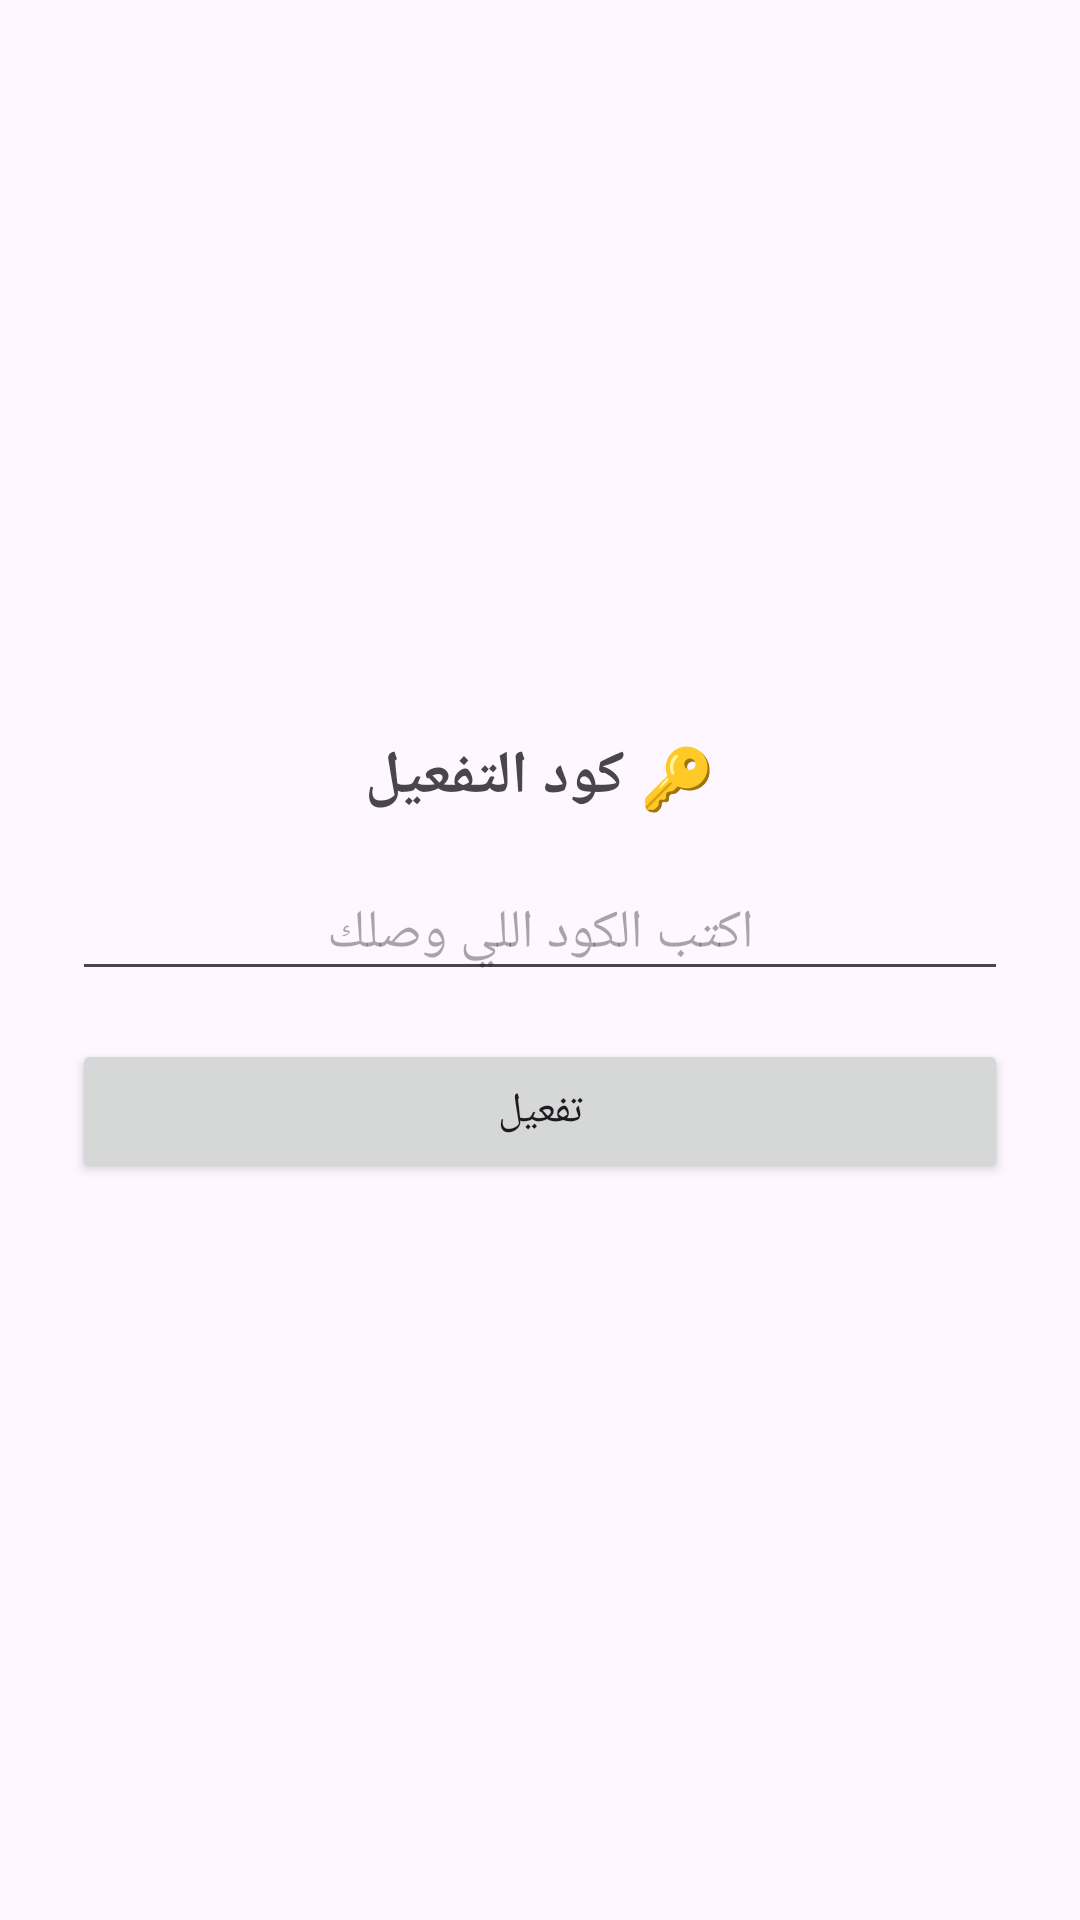

Produce the Android XML layout that renders to this screen, including the resource entries it uses.
<!-- AndroidManifest.xml: application theme Theme.1Bac -->
<!-- res/layout/activity_teacher_code.xml -->
<?xml version="1.0" encoding="utf-8"?>
<LinearLayout xmlns:android="http://schemas.android.com/apk/res/android"
    android:layout_width="match_parent"
    android:layout_height="match_parent"
    android:orientation="vertical"
    android:padding="24dp"
    android:gravity="center">

    <TextView
        android:layout_width="wrap_content"
        android:layout_height="wrap_content"
        android:text="🔑 كود التفعيل"
        android:textSize="20sp"
        android:textStyle="bold"
        android:layout_marginBottom="16dp" />

    <EditText
        android:id="@+id/teacherCodeInput"
        android:layout_width="match_parent"
        android:layout_height="wrap_content"
        android:hint="اكتب الكود اللي وصلك"
        android:gravity="center" />

    <Button
        android:id="@+id/verifyCodeButton"
        android:layout_width="match_parent"
        android:layout_height="wrap_content"
        android:layout_marginTop="16dp"
        android:text="تفعيل" />

</LinearLayout>
<!-- resources referenced by this layout -->
<resources>
  <style name="Theme.1Bac" parent="Base.Theme.1Bac" />
  <style name="Base.Theme.1Bac" parent="Theme.Material3.DayNight.NoActionBar">
          
          
      </style>
</resources>
